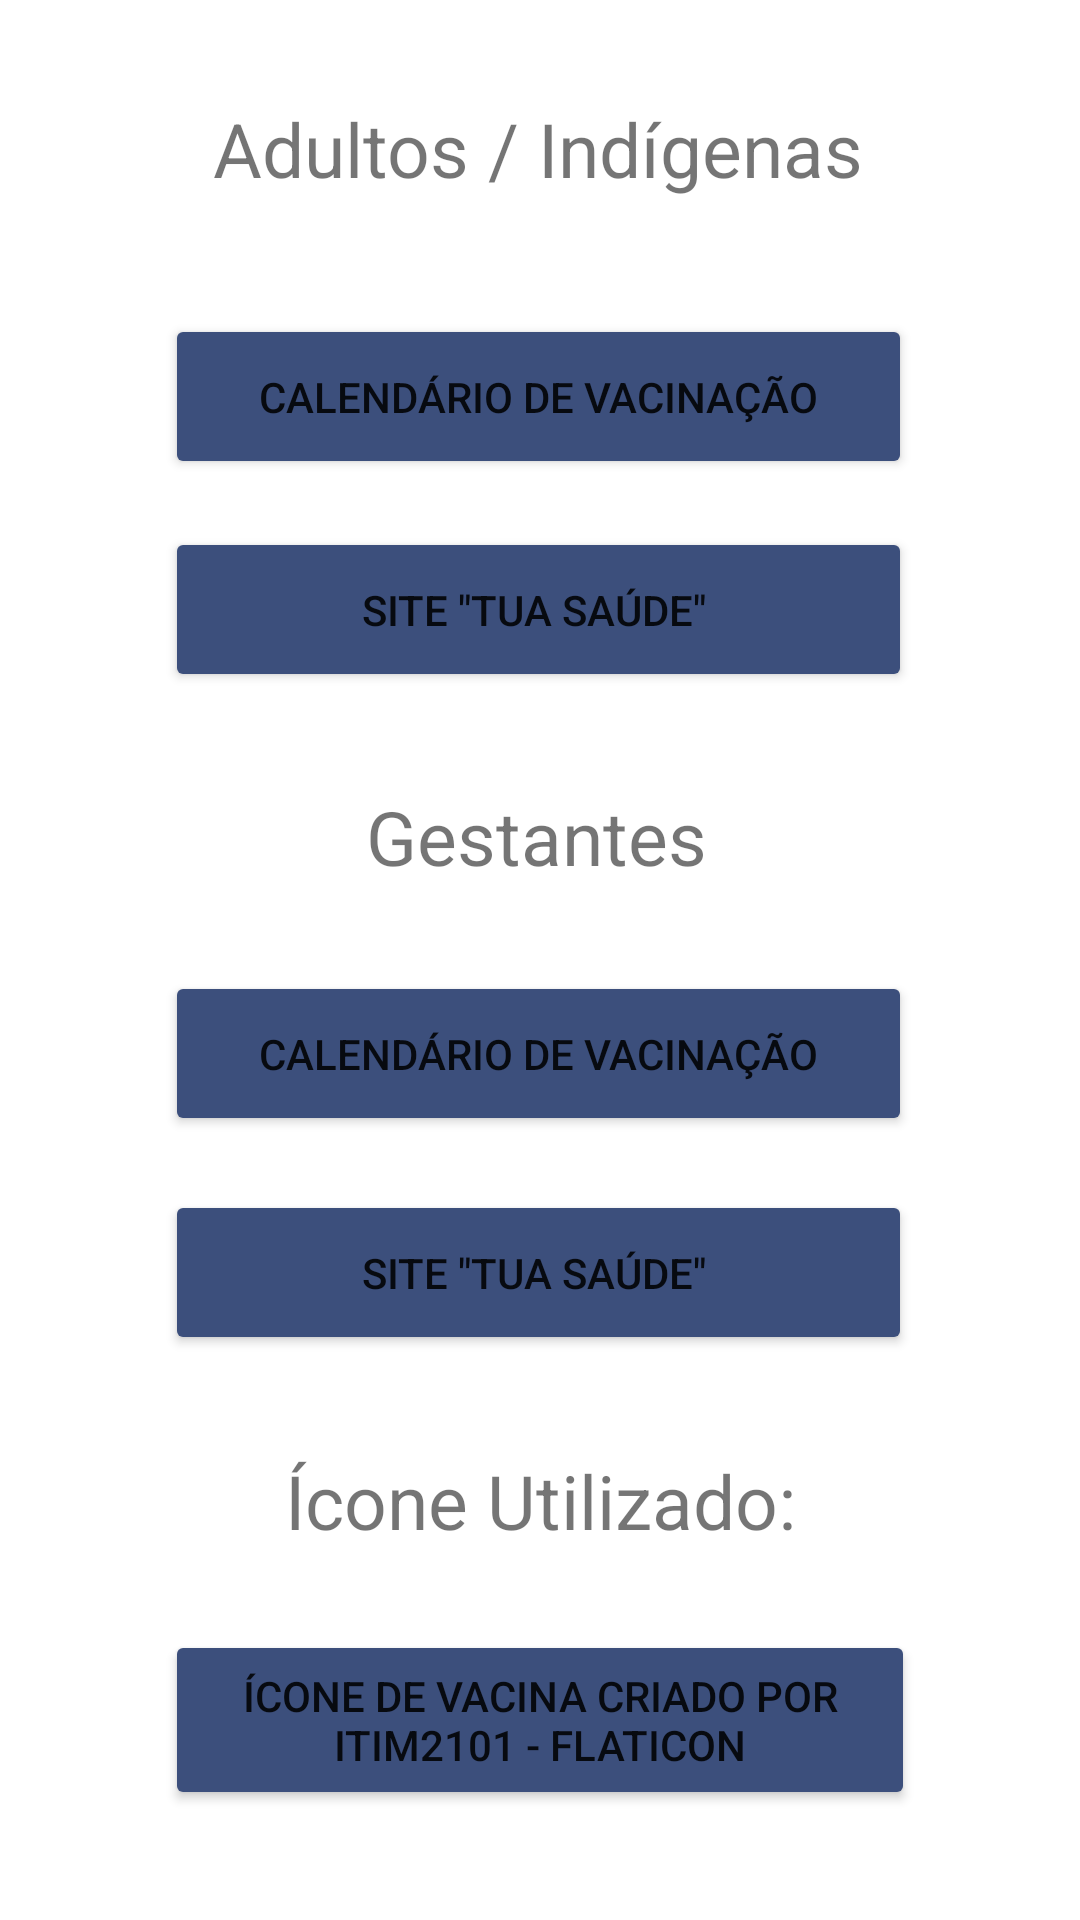

Layout XML and referenced resources for this Android screen:
<!-- AndroidManifest.xml: application theme Theme.Vacinet -->
<!-- res/layout/activity_tela_sobre_ref.xml -->
<?xml version="1.0" encoding="utf-8"?>
<androidx.constraintlayout.widget.ConstraintLayout xmlns:android="http://schemas.android.com/apk/res/android"
    xmlns:app="http://schemas.android.com/apk/res-auto"
    xmlns:tools="http://schemas.android.com/tools"
    android:layout_width="match_parent"
    android:layout_height="match_parent"
    tools:context=".telaSobreRef">

    <TextView
        android:id="@+id/textView9"
        android:layout_width="wrap_content"
        android:layout_height="wrap_content"
        android:text="Ícone Utilizado:"
        android:textSize="25sp"
        app:layout_constraintBottom_toBottomOf="parent"
        app:layout_constraintEnd_toEndOf="parent"
        app:layout_constraintStart_toStartOf="parent"
        app:layout_constraintTop_toTopOf="parent"
        app:layout_constraintVertical_bias="0.797" />

    <Button
        android:id="@+id/btnIcon"
        android:layout_width="250dp"
        android:layout_height="60dp"
        android:backgroundTint="#3C4F7C"
        android:text="Ícone de vacina criado por itim2101 - Flaticon"
        app:cornerRadius="22dp"
        app:layout_constraintBottom_toBottomOf="parent"
        app:layout_constraintEnd_toEndOf="parent"
        app:layout_constraintStart_toStartOf="parent"
        app:layout_constraintTop_toTopOf="parent"
        app:layout_constraintVertical_bias="0.937" />

    <Button
        android:id="@+id/btnSite"
        android:layout_width="249dp"
        android:layout_height="55dp"
        android:backgroundTint="#3C4F7C"
        android:text="Site &quot;Tua Saúde&quot; "
        app:cornerRadius="22dp"
        app:layout_constraintBottom_toBottomOf="parent"
        app:layout_constraintEnd_toEndOf="parent"
        app:layout_constraintHorizontal_bias="0.495"
        app:layout_constraintStart_toStartOf="parent"
        app:layout_constraintTop_toTopOf="parent"
        app:layout_constraintVertical_bias="0.3" />

    <Button
        android:id="@+id/btncvAI"
        android:layout_width="249dp"
        android:layout_height="55dp"
        android:backgroundTint="#3C4F7C"
        android:text="Calendário de Vacinação"
        app:cornerRadius="22dp"
        app:layout_constraintBottom_toBottomOf="parent"
        app:layout_constraintEnd_toEndOf="parent"
        app:layout_constraintHorizontal_bias="0.495"
        app:layout_constraintStart_toStartOf="parent"
        app:layout_constraintTop_toTopOf="parent"
        app:layout_constraintVertical_bias="0.179" />

    <Button
        android:id="@+id/btnSite2"
        android:layout_width="249dp"
        android:layout_height="55dp"
        android:backgroundTint="#3C4F7C"
        android:text="Site &quot;Tua Saúde&quot; "
        app:cornerRadius="22dp"
        app:layout_constraintBottom_toBottomOf="parent"
        app:layout_constraintEnd_toEndOf="parent"
        app:layout_constraintHorizontal_bias="0.495"
        app:layout_constraintStart_toStartOf="parent"
        app:layout_constraintTop_toTopOf="parent"
        app:layout_constraintVertical_bias="0.678" />

    <Button
        android:id="@+id/btncvG"
        android:layout_width="249dp"
        android:layout_height="55dp"
        android:backgroundTint="#3C4F7C"
        android:text="Calendário de Vacinação"
        app:cornerRadius="22dp"
        app:layout_constraintBottom_toBottomOf="parent"
        app:layout_constraintEnd_toEndOf="parent"
        app:layout_constraintHorizontal_bias="0.495"
        app:layout_constraintStart_toStartOf="parent"
        app:layout_constraintTop_toTopOf="parent"
        app:layout_constraintVertical_bias="0.553" />

    <TextView
        android:id="@+id/textView11"
        android:layout_width="wrap_content"
        android:layout_height="wrap_content"
        android:text="Gestantes"
        android:textSize="25sp"
        app:layout_constraintBottom_toBottomOf="parent"
        app:layout_constraintEnd_toEndOf="parent"
        app:layout_constraintHorizontal_bias="0.495"
        app:layout_constraintStart_toStartOf="parent"
        app:layout_constraintTop_toTopOf="parent"
        app:layout_constraintVertical_bias="0.432" />

    <TextView
        android:id="@+id/textView10"
        android:layout_width="wrap_content"
        android:layout_height="wrap_content"
        android:text="Adultos / Indígenas"
        android:textSize="25sp"
        app:layout_constraintBottom_toBottomOf="parent"
        app:layout_constraintEnd_toEndOf="parent"
        app:layout_constraintHorizontal_bias="0.496"
        app:layout_constraintStart_toStartOf="parent"
        app:layout_constraintTop_toTopOf="parent"
        app:layout_constraintVertical_bias="0.054" />

</androidx.constraintlayout.widget.ConstraintLayout>
<!-- resources referenced by this layout -->
<resources>
  <style name="Theme.Vacinet" parent="Theme.MaterialComponents.DayNight.DarkActionBar">
          
          <item name="colorPrimary">@color/purple_500</item>
          <item name="colorPrimaryVariant">@color/purple_700</item>
          <item name="colorOnPrimary">@color/white</item>
          
          <item name="colorSecondary">@color/teal_200</item>
          <item name="colorSecondaryVariant">@color/teal_700</item>
          <item name="colorOnSecondary">@color/black</item>
          
          <item name="android:statusBarColor" tools:targetApi="l">?attr/colorPrimaryVariant</item>
          
      </style>
  <!-- not gathered from this repository: default colours our renderer supplied (Android Studio template values) -->
  <color name="purple_500">#FF6200EE</color>
  <color name="purple_700">#FF3700B3</color>
  <color name="teal_200">#FF03DAC5</color>
  <color name="teal_700">#FF018786</color>
  <color name="black">#FF000000</color>
  <color name="white">#FFFFFFFF</color>
</resources>
